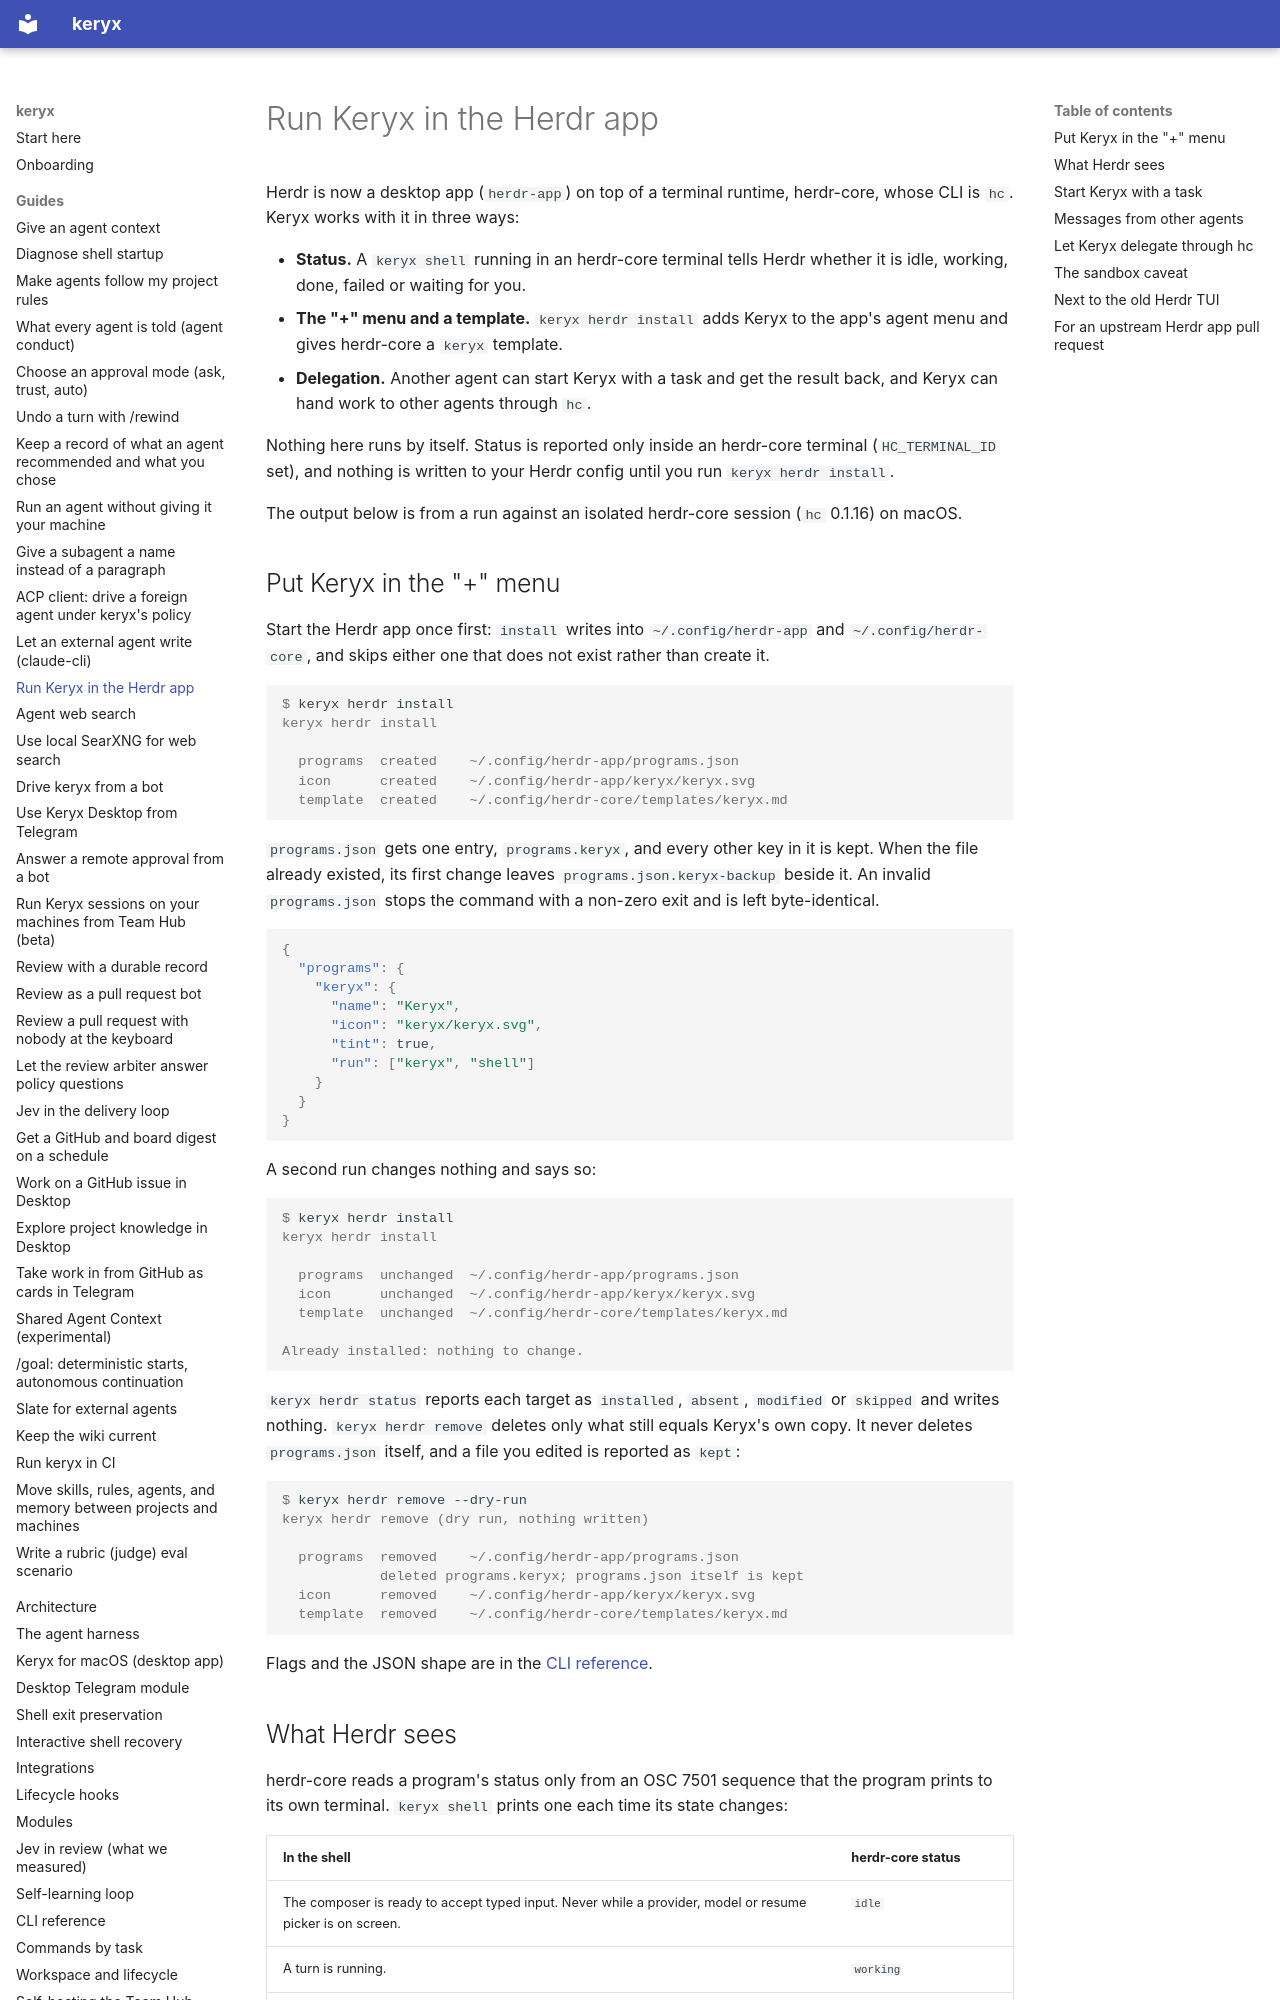

repository: MrCipherSmith/keryx · page: guides/herdr/index.html · generator: mkdocs

# Run Keryx in the Herdr app

Herdr is now a desktop app (`herdr-app`) on top of a terminal runtime,
herdr-core, whose CLI is `hc`. Keryx works with it in three ways:

- **Status.** A `keryx shell` running in an herdr-core terminal tells Herdr
  whether it is idle, working, done, failed or waiting for you.
- **The "+" menu and a template.** `keryx herdr install` adds Keryx to the app's
  agent menu and gives herdr-core a `keryx` template.
- **Delegation.** Another agent can start Keryx with a task and get the result
  back, and Keryx can hand work to other agents through `hc`.

Nothing here runs by itself. Status is reported only inside an herdr-core
terminal (`HC_TERMINAL_ID` set), and nothing is written to your Herdr config
until you run `keryx herdr install`.

The output below is from a run against an isolated herdr-core session
(`hc` 0.1.16) on macOS.

## Put Keryx in the "+" menu

Start the Herdr app once first: `install` writes into `~/.config/herdr-app` and
`~/.config/herdr-core`, and skips either one that does not exist rather than
create it.

```console
$ keryx herdr install
keryx herdr install

  programs  created    ~/.config/herdr-app/programs.json
  icon      created    ~/.config/herdr-app/keryx/keryx.svg
  template  created    ~/.config/herdr-core/templates/keryx.md
```

`programs.json` gets one entry, `programs.keryx`, and every other key in it is
kept. When the file already existed, its first change leaves
`programs.json.keryx-backup` beside it. An invalid `programs.json` stops the
command with a non-zero exit and is left byte-identical.

```json
{
  "programs": {
    "keryx": {
      "name": "Keryx",
      "icon": "keryx/keryx.svg",
      "tint": true,
      "run": ["keryx", "shell"]
    }
  }
}
```

A second run changes nothing and says so:

```console
$ keryx herdr install
keryx herdr install

  programs  unchanged  ~/.config/herdr-app/programs.json
  icon      unchanged  ~/.config/herdr-app/keryx/keryx.svg
  template  unchanged  ~/.config/herdr-core/templates/keryx.md

Already installed: nothing to change.
```

`keryx herdr status` reports each target as `installed`, `absent`, `modified` or
`skipped` and writes nothing. `keryx herdr remove` deletes only what still equals
Keryx's own copy. It never deletes `programs.json` itself, and a file you edited
is reported as `kept`:

```console
$ keryx herdr remove --dry-run
keryx herdr remove (dry run, nothing written)

  programs  removed    ~/.config/herdr-app/programs.json
            deleted programs.keryx; programs.json itself is kept
  icon      removed    ~/.config/herdr-app/keryx/keryx.svg
  template  removed    ~/.config/herdr-core/templates/keryx.md
```

Flags and the JSON shape are in the [CLI reference](../cli-reference.md#herdr).
